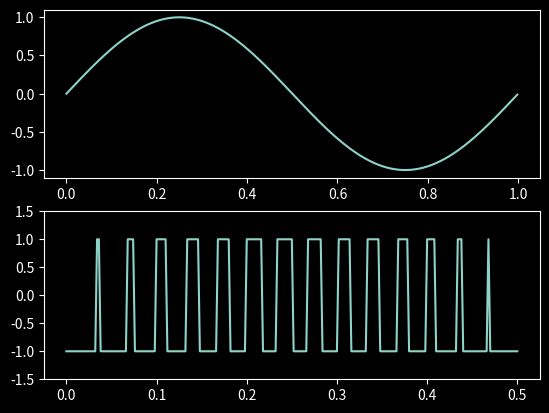

Write Python code to recreate this figure.
from scipy import signal
import matplotlib.pyplot as plt
from matplotlib import style
import numpy as np

t = np.linspace(0,1,500,endpoint=False)
square_wave = signal.square(2*np.pi*5*t)

sine_sig = np.sin(2*np.pi*t)
pwm = signal.square(2*np.pi*30*t,duty=(sine_sig)/2)

style.use('dark_background')


plt.figure()
plt.subplot(2,1,1)
plt.plot(t,sine_sig)

plt.subplot(2,1,2)
plt.plot(t,pwm)
plt.ylim(-1.5,1.5)
plt.show()

# plt.plot(t,square_wave)
# plt.ylim(-9,9)
# plt.show()
